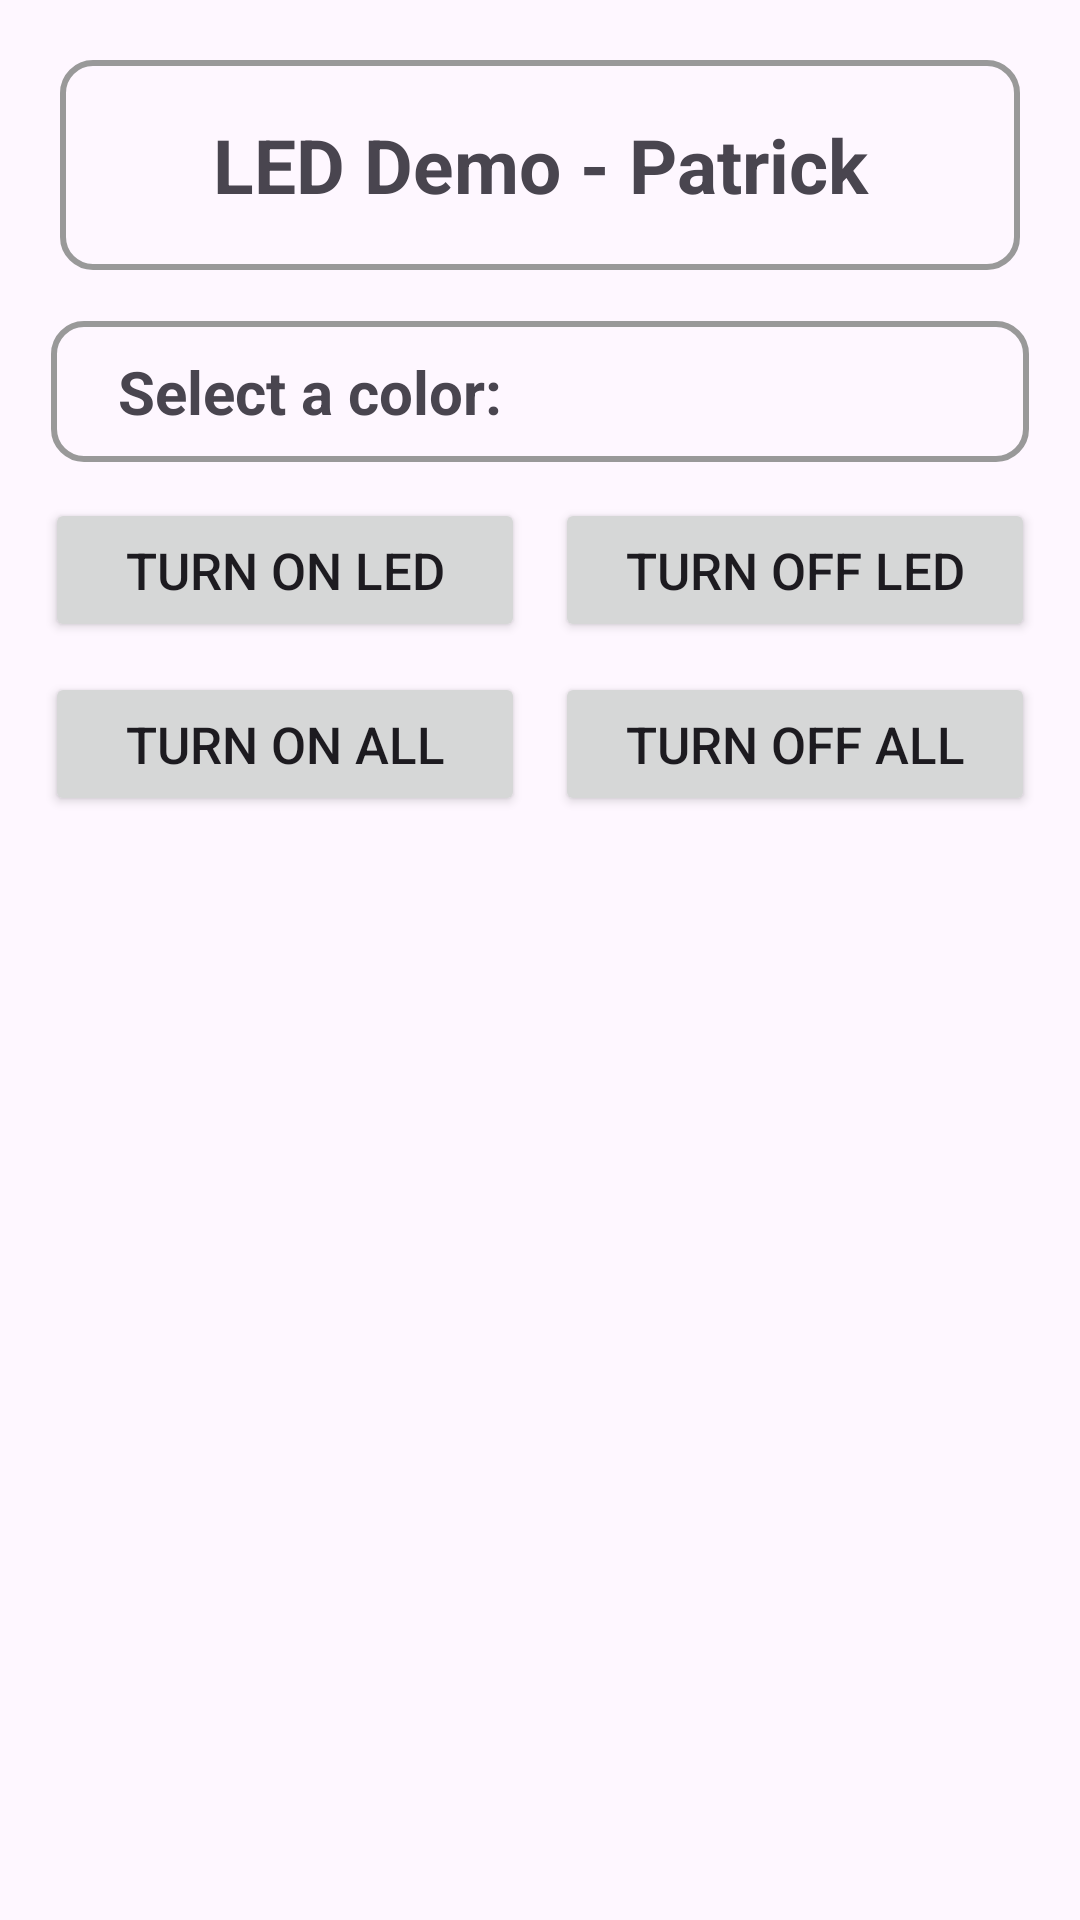

The Android layout XML behind this screen, and the referenced resources:
<!-- AndroidManifest.xml: application theme Theme.POSGeneralSDKDemo -->
<!-- res/layout/activity_led.xml -->
<?xml version="1.0" encoding="utf-8"?>
<LinearLayout xmlns:android="http://schemas.android.com/apk/res/android"
    xmlns:app="http://schemas.android.com/apk/res-auto"
    xmlns:tools="http://schemas.android.com/tools"
    android:id="@+id/main"
    android:layout_width="match_parent"
    android:layout_height="match_parent"
    android:orientation="vertical"
    android:padding="10dp">

    <TextView
        android:layout_width="match_parent"
        android:layout_height="70dp"
        android:textSize="25dp"
        android:text="LED Demo - Patrick"
        android:gravity="center"
        android:textStyle="bold"
        android:layout_margin="10dp"
        android:background="@drawable/border"/>

    <LinearLayout
        android:layout_width="match_parent"
        android:layout_height="wrap_content"
        android:orientation="horizontal"
        android:padding="5dp"
        android:background="@drawable/border"
        android:layout_margin="7dp">

        <TextView
            android:layout_width="0dp"
            android:layout_height="wrap_content"
            android:layout_weight="1"
            android:text="Select a color:"
            android:textSize="20sp"
            android:textStyle="bold"
            android:gravity="center"
            android:layout_margin="5dp"/>

        <Spinner
            android:id="@+id/spLedColor"
            android:layout_width="0dp"
            android:layout_height="wrap_content"
            android:layout_weight="1"
            android:background="#CCCCCC"/>

    </LinearLayout>

    <ScrollView
        android:layout_width="match_parent"
        android:layout_height="match_parent">

        <LinearLayout
            android:layout_width="match_parent"
            android:layout_height="wrap_content"
            android:orientation="vertical">

            <LinearLayout
                android:layout_width="match_parent"
                android:layout_height="wrap_content"
                android:orientation="horizontal">

                <Button
                    android:id="@+id/btnTurnOnLed"
                    android:layout_width="0dp"
                    android:layout_height="wrap_content"
                    android:layout_weight="1"
                    android:layout_margin="5dp"
                    android:text="Turn on Led"
                    android:textSize="17sp"
                    android:padding="0dp"/>

                <Button
                    android:id="@+id/btnTurnOffLed"
                    android:layout_width="0dp"
                    android:layout_height="wrap_content"
                    android:layout_weight="1"
                    android:layout_margin="5dp"
                    android:text="Turn off Led"
                    android:textSize="17sp"
                    android:padding="0dp"/>

            </LinearLayout>

            <LinearLayout
                android:layout_width="match_parent"
                android:layout_height="wrap_content"
                android:orientation="horizontal">

                <Button
                    android:id="@+id/btnTurnOnAllLed"
                    android:layout_width="0dp"
                    android:layout_height="wrap_content"
                    android:layout_weight="1"
                    android:layout_margin="5dp"
                    android:text="Turn on All"
                    android:textSize="17sp"
                    android:padding="0dp"/>

                <Button
                    android:id="@+id/btnTurnOffAllLed"
                    android:layout_width="0dp"
                    android:layout_height="wrap_content"
                    android:layout_weight="1"
                    android:layout_margin="5dp"
                    android:text="Turn off All"
                    android:textSize="17sp"
                    android:padding="0dp"/>

            </LinearLayout>

        </LinearLayout>

    </ScrollView>



</LinearLayout>
<!-- resources referenced by this layout -->
<resources>
  <!-- drawable border (drawable) -->
  <?xml version="1.0" encoding="utf-8"?>
  <shape xmlns:android="http://schemas.android.com/apk/res/android">
  
      <stroke android:width="2dp" android:color="#999999"/>
      <padding android:bottom="3dp" android:left="3dp" android:right="3dp" android:top="3dp"/>
      <corners android:radius="10dp"/>
  
  </shape>
  <style name="Theme.POSGeneralSDKDemo" parent="Base.Theme.POSGeneralSDKDemo" />
  <style name="Base.Theme.POSGeneralSDKDemo" parent="Theme.Material3.DayNight.NoActionBar">
          
          
      </style>
</resources>
